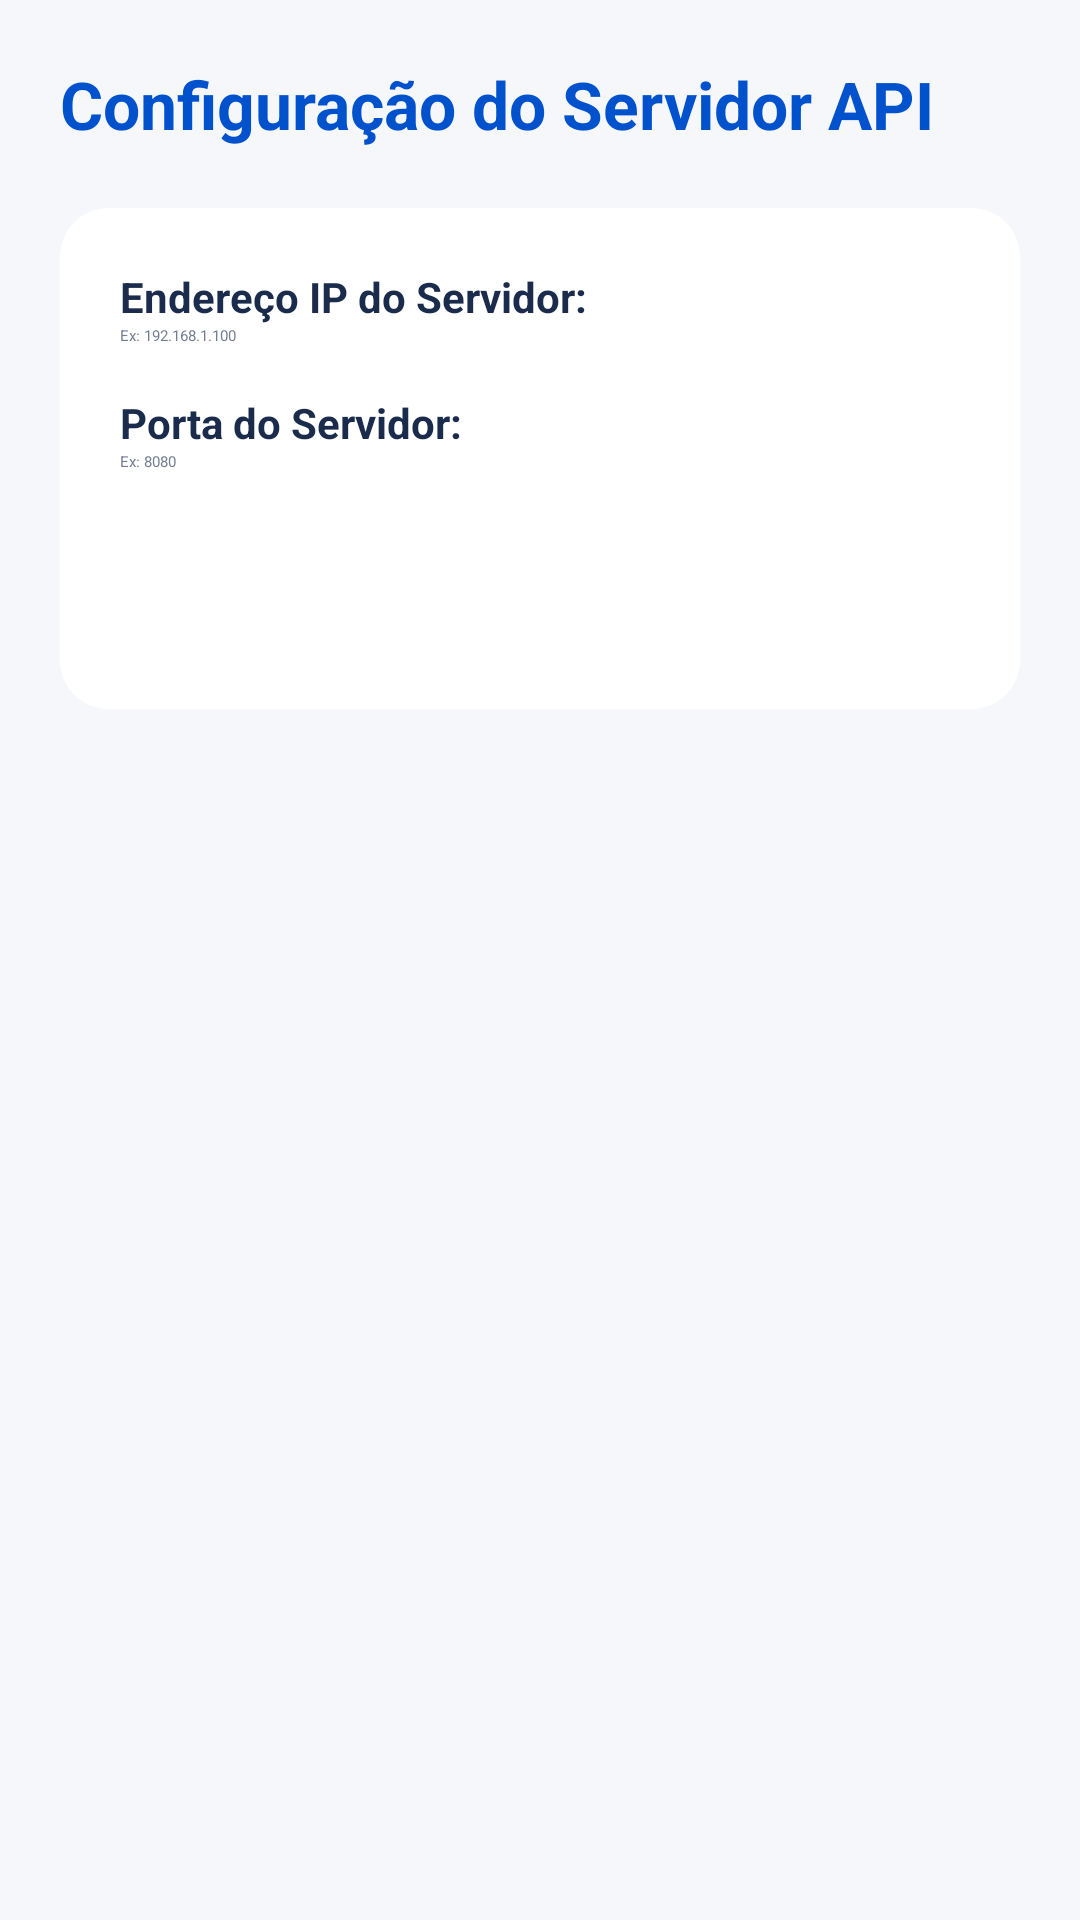

Produce the Android XML layout that renders to this screen, including the resource entries it uses.
<!-- AndroidManifest.xml: application theme Theme.SANAANDROID -->
<!-- res/layout/activity_settings.xml -->
<?xml version="1.0" encoding="utf-8"?>
<LinearLayout xmlns:android="http://schemas.android.com/apk/res/android"
    xmlns:app="http://schemas.android.com/apk/res-auto"
    android:layout_width="match_parent"
    android:layout_height="match_parent"
    android:background="#F5F7FA"
    android:orientation="vertical"
    android:padding="20dp">

    
    <TextView
        android:layout_width="wrap_content"
        android:layout_height="wrap_content"
        android:text="Configuração do Servidor API"
        android:textColor="#0052CC"
        android:textSize="22sp"
        android:textStyle="bold"
        android:layout_marginBottom="20dp" />

    
    <androidx.cardview.widget.CardView
        android:layout_width="match_parent"
        android:layout_height="wrap_content"
        app:cardBackgroundColor="#FFFFFF"
        app:cardCornerRadius="16dp"
        app:cardElevation="4dp">

        <LinearLayout
            android:layout_width="match_parent"
            android:layout_height="wrap_content"
            android:orientation="vertical"
            android:padding="20dp">

            <TextView
                android:layout_width="wrap_content"
                android:layout_height="wrap_content"
                android:text="Endereço IP do Servidor:"
                android:textColor="#1A2B4C"
                android:textSize="14sp"
                android:textStyle="bold" />

            <EditText
                android:id="@+id/etServerIp"
                android:layout_width="match_parent"
                android:layout_height="wrap_content"
                android:hint="Ex: 192.168.1.100"
                android:textColorHint="#707D93"
                android:inputType="text"
                android:layout_marginBottom="16dp" />

            <TextView
                android:layout_width="wrap_content"
                android:layout_height="wrap_content"
                android:text="Porta do Servidor:"
                android:textColor="#1A2B4C"
                android:textSize="14sp"
                android:textStyle="bold" />

            <EditText
                android:id="@+id/etServerPort"
                android:layout_width="match_parent"
                android:layout_height="wrap_content"
                android:hint="Ex: 8080"
                android:textColorHint="#707D93"
                android:inputType="number"
                android:layout_marginBottom="24dp" />

            
            <Button
                android:id="@+id/btnSave"
                android:layout_width="match_parent"
                android:layout_height="wrap_content"
                android:text="Guardar Configurações"
                android:backgroundTint="#0052CC"
                android:textColor="#FFFFFF"
                android:padding="14dp" />

        </LinearLayout>
    </androidx.cardview.widget.CardView>
</LinearLayout>
<!-- resources referenced by this layout -->
<resources>

</resources>
